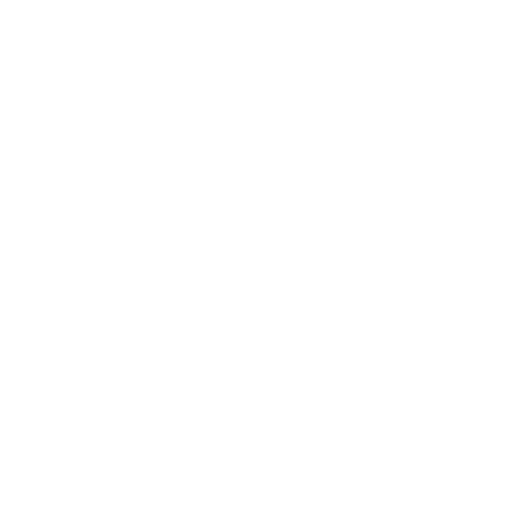
t = 0.00 s
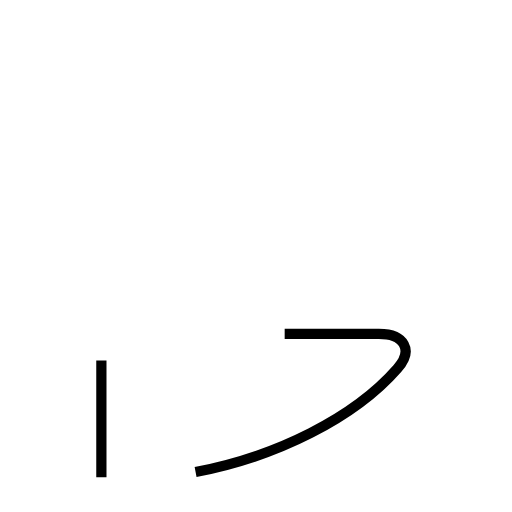
t = 1.46 s
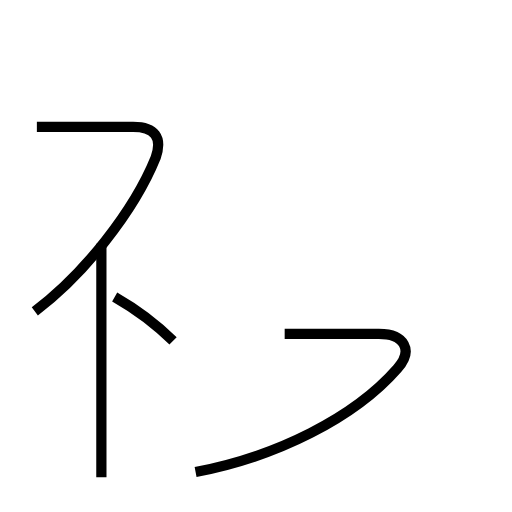
t = 3.01 s
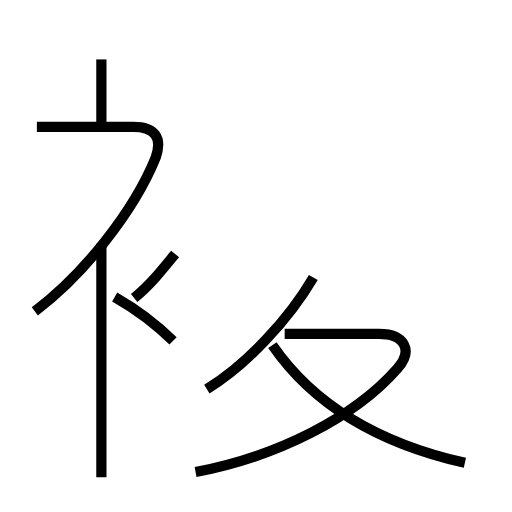
t = 4.52 s
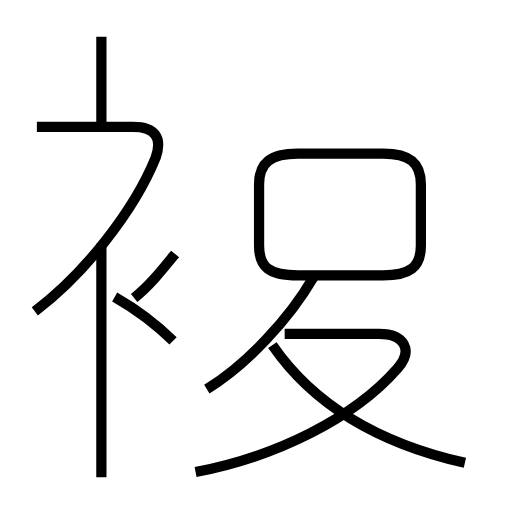
t = 6.11 s
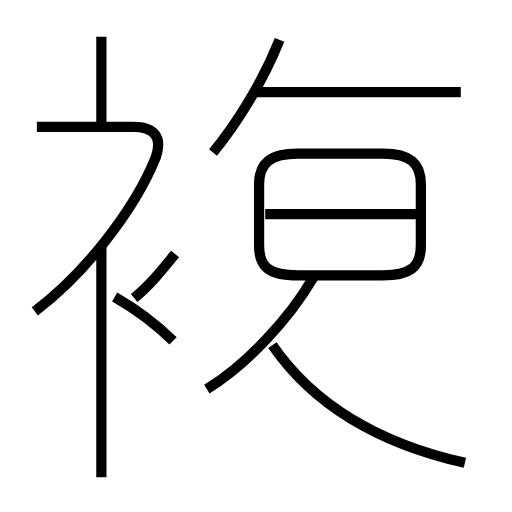
t = 7.56 s

The animated SVG that drew these frames (rendered in a browser with its animation timeline set to each time). Animation: 12 SMIL elements (animate=12); one cycle of 7.56 s.

<?xml version='1.0' encoding='utf-8'?>
<svg viewBox="0.0 -6.0 50.0 50.0" version="1.1" xmlns="http://www.w3.org/2000/svg"><rect x="-1000" y="-1000" width="2000" height="2000" stroke="white" fill="white" /><g style="fill:none;stroke:#000000;stroke-width:1"><path d="M 19.1 2.1 C 27.0 0.6 34.6 -3.2 38.8 -8.0 C 40.4 -9.8 39.5 -11.4 37.0 -11.4 L 27.8 -11.4 " transform="translate(0.0 38.0)" stroke-dasharray="37.10037078061326" stroke-dashoffset="37.10037078061326"><animate attributeName="stroke-dashoffset" from="37.10037078061326" to="0" dur="1.1130111234183977s" begin="0s; anim_end.end" fill="freeze" id="anim0" /></path><path d="M 9.9 2.6 L 9.9 -20.2 " transform="translate(0.0 38.0)" stroke-dasharray="22.8" stroke-dashoffset="22.8"><animate attributeName="stroke-dashoffset" from="22.8" to="0" dur="0.6839999999999999s" begin="anim0.end" fill="freeze" id="anim1" /></path><path d="M 16.9 -10.7 C 15.4 -12.2 13.3 -13.8 11.2 -15.0 " transform="translate(0.0 38.0)" stroke-dasharray="7.159403710828746" stroke-dashoffset="7.159403710828746"><animate attributeName="stroke-dashoffset" from="7.159403710828746" to="0" dur="0.21478211132486238s" begin="anim1.end" fill="freeze" id="anim2" /></path><path d="M 3.4 -13.6 C 8.2 -17.2 13.1 -23.4 15.2 -28.6 C 15.9 -30.6 15.1 -31.6 13.0 -31.6 L 3.6 -31.6 " transform="translate(0.0 38.0)" stroke-dasharray="33.384173450933865" stroke-dashoffset="33.384173450933865"><animate attributeName="stroke-dashoffset" from="33.384173450933865" to="0" dur="1.001525203528016s" begin="anim2.end" fill="freeze" id="anim3" /></path><path d="M 13.1 -14.9 C 14.6 -16.1 15.8 -17.6 17.1 -19.2 " transform="translate(0.0 38.0)" stroke-dasharray="5.884860239175487" stroke-dashoffset="5.884860239175487"><animate attributeName="stroke-dashoffset" from="5.884860239175487" to="0" dur="0.1765458071752646s" begin="anim3.end" fill="freeze" id="anim4" /></path><path d="M 20.2 -6.0 C 24.1 -8.4 28.2 -12.8 30.6 -16.9 " transform="translate(0.0 38.0)" stroke-dasharray="15.197003351662538" stroke-dashoffset="15.197003351662538"><animate attributeName="stroke-dashoffset" from="15.197003351662538" to="0" dur="0.45591010054987613s" begin="anim4.end" fill="freeze" id="anim5" /></path><path d="M 45.4 1.2 C 37.4 -0.6 30.8 -4.2 26.6 -10.3 " transform="translate(0.0 38.0)" stroke-dasharray="22.576771398021744" stroke-dashoffset="22.576771398021744"><animate attributeName="stroke-dashoffset" from="22.576771398021744" to="0" dur="0.6773031419406523s" begin="anim5.end" fill="freeze" id="anim6" /></path><path d="M 9.9 -31.6 L 9.9 -40.4 " transform="translate(0.0 38.0)" stroke-dasharray="8.799999999999997" stroke-dashoffset="8.799999999999997"><animate attributeName="stroke-dashoffset" from="8.799999999999997" to="0" dur="0.2639999999999999s" begin="anim6.end" fill="freeze" id="anim7" /></path><path d="M 29.1 -17.1 L 37.4 -17.1 C 40.0 -17.1 41.1 -17.9 41.1 -20.0 L 41.1 -26.0 C 41.1 -28.1 40.0 -29.0 37.4 -29.0 L 29.1 -29.0 C 26.4 -29.0 25.3 -28.1 25.3 -26.0 L 25.3 -20.0 C 25.3 -17.9 26.3 -17.1 29.1 -17.1 Z " transform="translate(0.0 38.0)" stroke-dasharray="50.706912436847986" stroke-dashoffset="50.706912436847986"><animate attributeName="stroke-dashoffset" from="50.706912436847986" to="0" dur="1.5212073731054396s" begin="anim7.end" fill="freeze" id="anim8" /></path><path d="M 41.1 -23.1 L 25.9 -23.1 " transform="translate(0.0 38.0)" stroke-dasharray="15.200000000000003" stroke-dashoffset="15.200000000000003"><animate attributeName="stroke-dashoffset" from="15.200000000000003" to="0" dur="0.45600000000000007s" begin="anim8.end" fill="freeze" id="anim9" /></path><path d="M 20.8 -29.1 C 23.2 -32.0 25.7 -36.1 27.3 -40.1 " transform="translate(0.0 38.0)" stroke-dasharray="12.823798570160001" stroke-dashoffset="12.823798570160001"><animate attributeName="stroke-dashoffset" from="12.823798570160001" to="0" dur="0.3847139571048s" begin="anim9.end" fill="freeze" id="anim10" /></path><path d="M 45.0 -35.0 L 24.7 -35.0" transform="translate(0.0 38.0)" stroke-dasharray="20.3" stroke-dashoffset="20.3"><animate attributeName="stroke-dashoffset" from="20.3" to="0" dur="0.609s" begin="anim10.end" fill="freeze" id="anim_end" /></path></g></svg>
